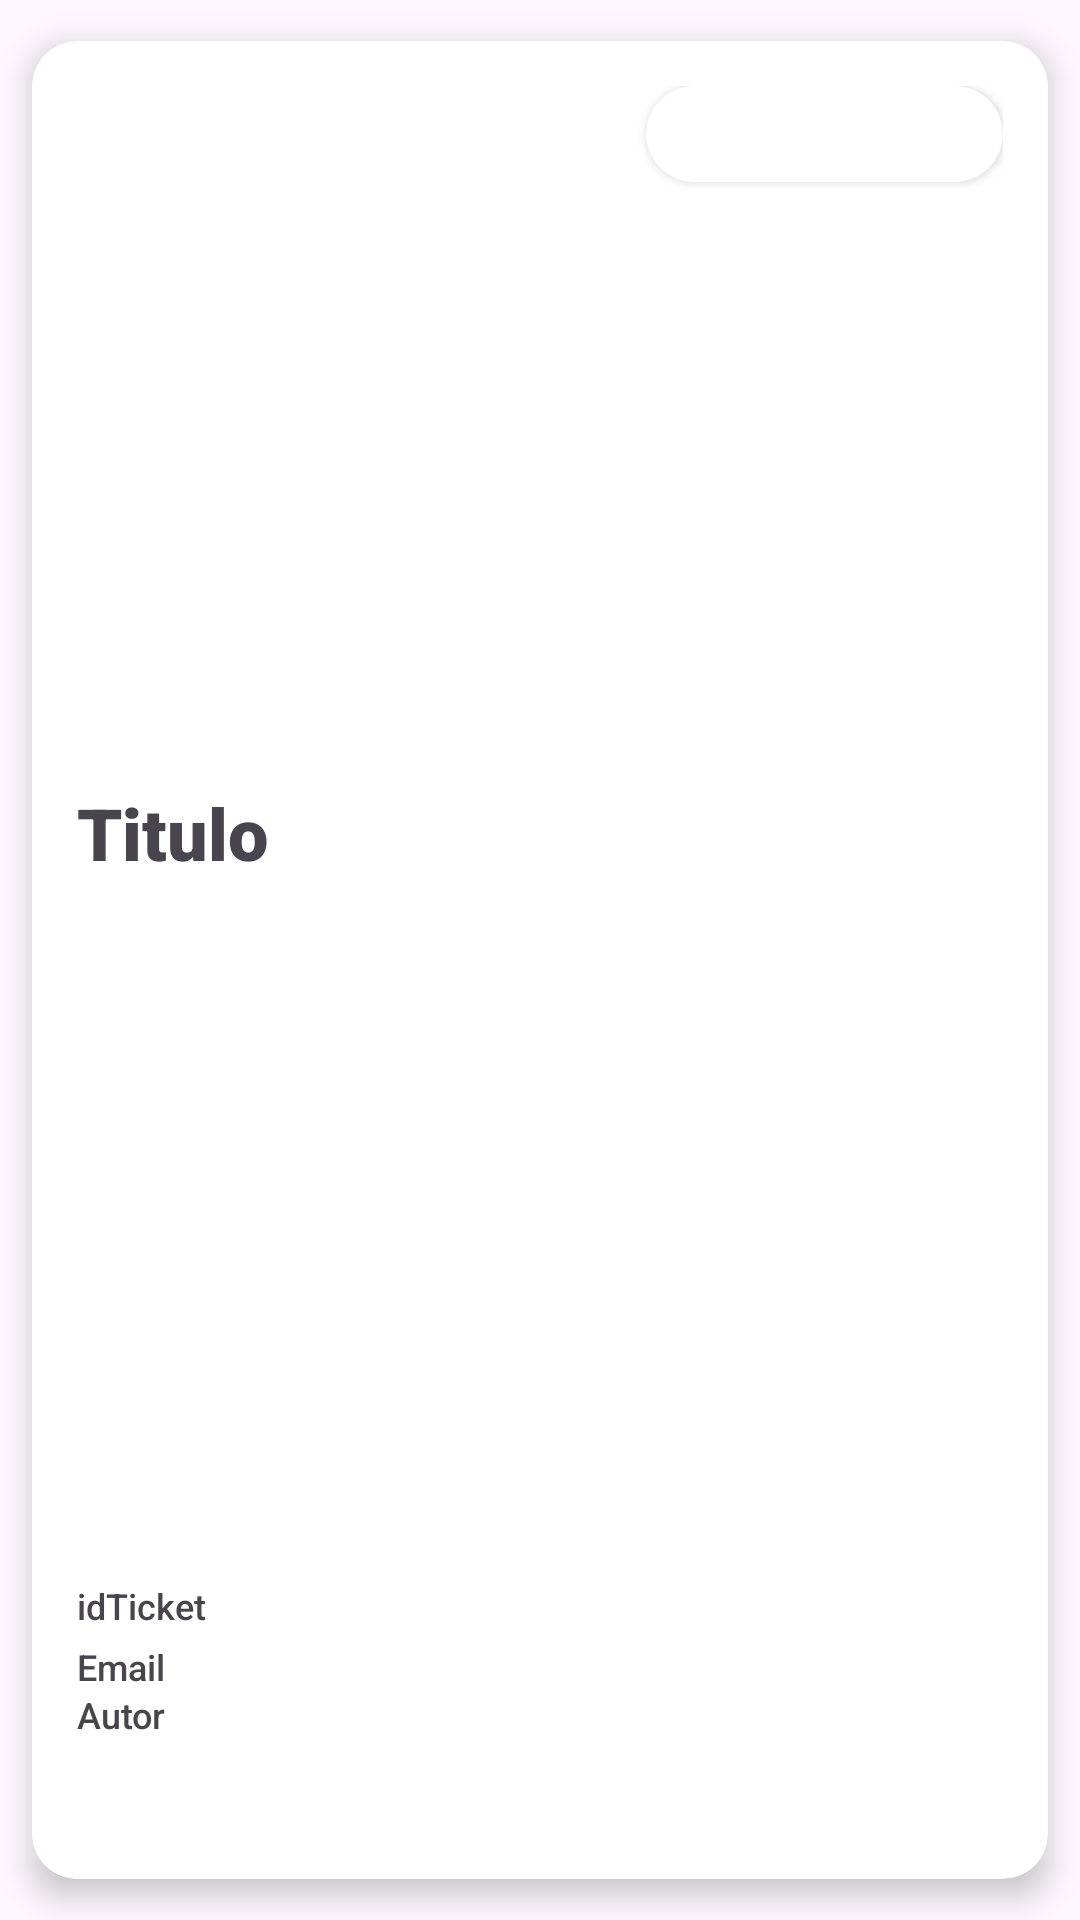

Here is an Android app screen rendered from its layout file. Give the layout XML and the strings, colors and styles it references.
<!-- AndroidManifest.xml: application theme Theme.HelpD -->
<!-- res/layout/activity_item.xml -->
<?xml version="1.0" encoding="utf-8"?>
<androidx.cardview.widget.CardView xmlns:android="http://schemas.android.com/apk/res/android"
    xmlns:app="http://schemas.android.com/apk/res-auto"
    xmlns:tools="http://schemas.android.com/tools"
    android:id="@+id/main"

    app:cardElevation="6dp"
    app:cardCornerRadius="15dp"
    app:cardUseCompatPadding="true"
    app:contentPadding="15dp"

    android:layout_width="match_parent"
    android:layout_height="175dp"
    tools:context=".item"
    >

    <androidx.constraintlayout.widget.ConstraintLayout
        android:id="@+id/cardLayout"
        android:layout_width="match_parent"
        android:layout_height="match_parent">

        <TextView
            android:id="@+id/lbTitulo"
            android:layout_width="wrap_content"
            android:layout_height="wrap_content"
            android:layout_marginBottom="1dp"
            android:fontFamily="sans-serif-black"
            android:text="Titulo"
            android:textSize="24dp"
            app:layout_constraintBottom_toTopOf="@+id/lbTicket"
            app:layout_constraintEnd_toEndOf="@+id/cEstado"
            app:layout_constraintHorizontal_bias="0.0"
            app:layout_constraintStart_toStartOf="parent"
            app:layout_constraintTop_toTopOf="parent" />

        <androidx.cardview.widget.CardView
            android:id="@+id/cEstado"
            android:layout_width="119dp"
            android:layout_height="32dp"
            android:layout_marginBottom="1dp"
            app:cardCornerRadius="50dp"
            app:layout_constraintBottom_toTopOf="@+id/lbTicket"
            app:layout_constraintEnd_toEndOf="parent"
            app:layout_constraintHorizontal_bias="1.0"
            app:layout_constraintStart_toStartOf="parent"
            app:layout_constraintTop_toTopOf="parent"
            app:layout_constraintVertical_bias="0.0"/>

        <TextView
            android:id="@+id/lbTicket"
            android:layout_width="match_parent"
            android:layout_height="wrap_content"
            android:layout_marginTop="1dp"
            android:layout_marginBottom="68dp"
            android:fontFamily="sans-serif-medium"
            android:text="idTicket"
            android:textSize="12dp"
            app:layout_constraintBottom_toBottomOf="parent"
            app:layout_constraintEnd_toEndOf="parent"
            app:layout_constraintStart_toStartOf="parent"/>

        <TextView
            android:id="@+id/lbEmail"
            android:layout_width="match_parent"
            android:layout_height="wrap_content"
            android:layout_marginTop="4dp"
            android:layout_marginBottom="48dp"
            android:fontFamily="sans-serif-medium"
            android:text="Email"
            android:textSize="12dp"
            app:layout_constraintBottom_toBottomOf="parent"
            app:layout_constraintEnd_toEndOf="parent"
            app:layout_constraintTop_toBottomOf="@+id/lbTicket" />

        <TextView
            android:id="@+id/lbAutor"
            android:layout_width="match_parent"
            android:layout_height="wrap_content"
            android:layout_marginBottom="32dp"
            android:fontFamily="sans-serif-medium"
            android:text="Autor"
            android:textSize="12dp"

            app:layout_constraintBottom_toBottomOf="parent"
            app:layout_constraintEnd_toEndOf="parent"
            app:layout_constraintStart_toStartOf="parent"
            app:layout_constraintTop_toBottomOf="@+id/lbEmail" />

        <ImageView
            android:id="@+id/icEdit"
            android:layout_width="25dp"
            android:layout_height="25dp"
            android:layout_marginStart="250dp"
            android:layout_marginTop="4dp"
            android:layout_marginEnd="50dp"
            android:layout_marginBottom="4dp"
            app:layout_constraintBottom_toBottomOf="parent"
            app:layout_constraintEnd_toStartOf="@+id/icDelete"
            app:layout_constraintStart_toStartOf="parent"
            app:layout_constraintTop_toBottomOf="@+id/lbAutor"
            app:srcCompat="@drawable/edit" />

        <ImageView
            android:id="@+id/icDelete"
            android:layout_width="25dp"
            android:layout_height="25dp"
            android:layout_marginStart="50dp"
            android:layout_marginTop="4dp"
            android:layout_marginEnd="250dp"
            android:layout_marginBottom="4dp"
            app:layout_constraintBottom_toBottomOf="parent"
            app:layout_constraintEnd_toEndOf="parent"
            app:layout_constraintStart_toEndOf="@+id/icEdit"
            app:layout_constraintTop_toBottomOf="@+id/lbAutor"
            app:layout_constraintVertical_bias="0.0"
            app:srcCompat="@drawable/delete" />

    </androidx.constraintlayout.widget.ConstraintLayout>

</androidx.cardview.widget.CardView>
<!-- resources referenced by this layout -->
<resources>
  <style name="Theme.HelpD" parent="Base.Theme.HelpD" />
  <style name="Base.Theme.HelpD" parent="Theme.Material3.DayNight.NoActionBar">
          
          
      </style>
</resources>
